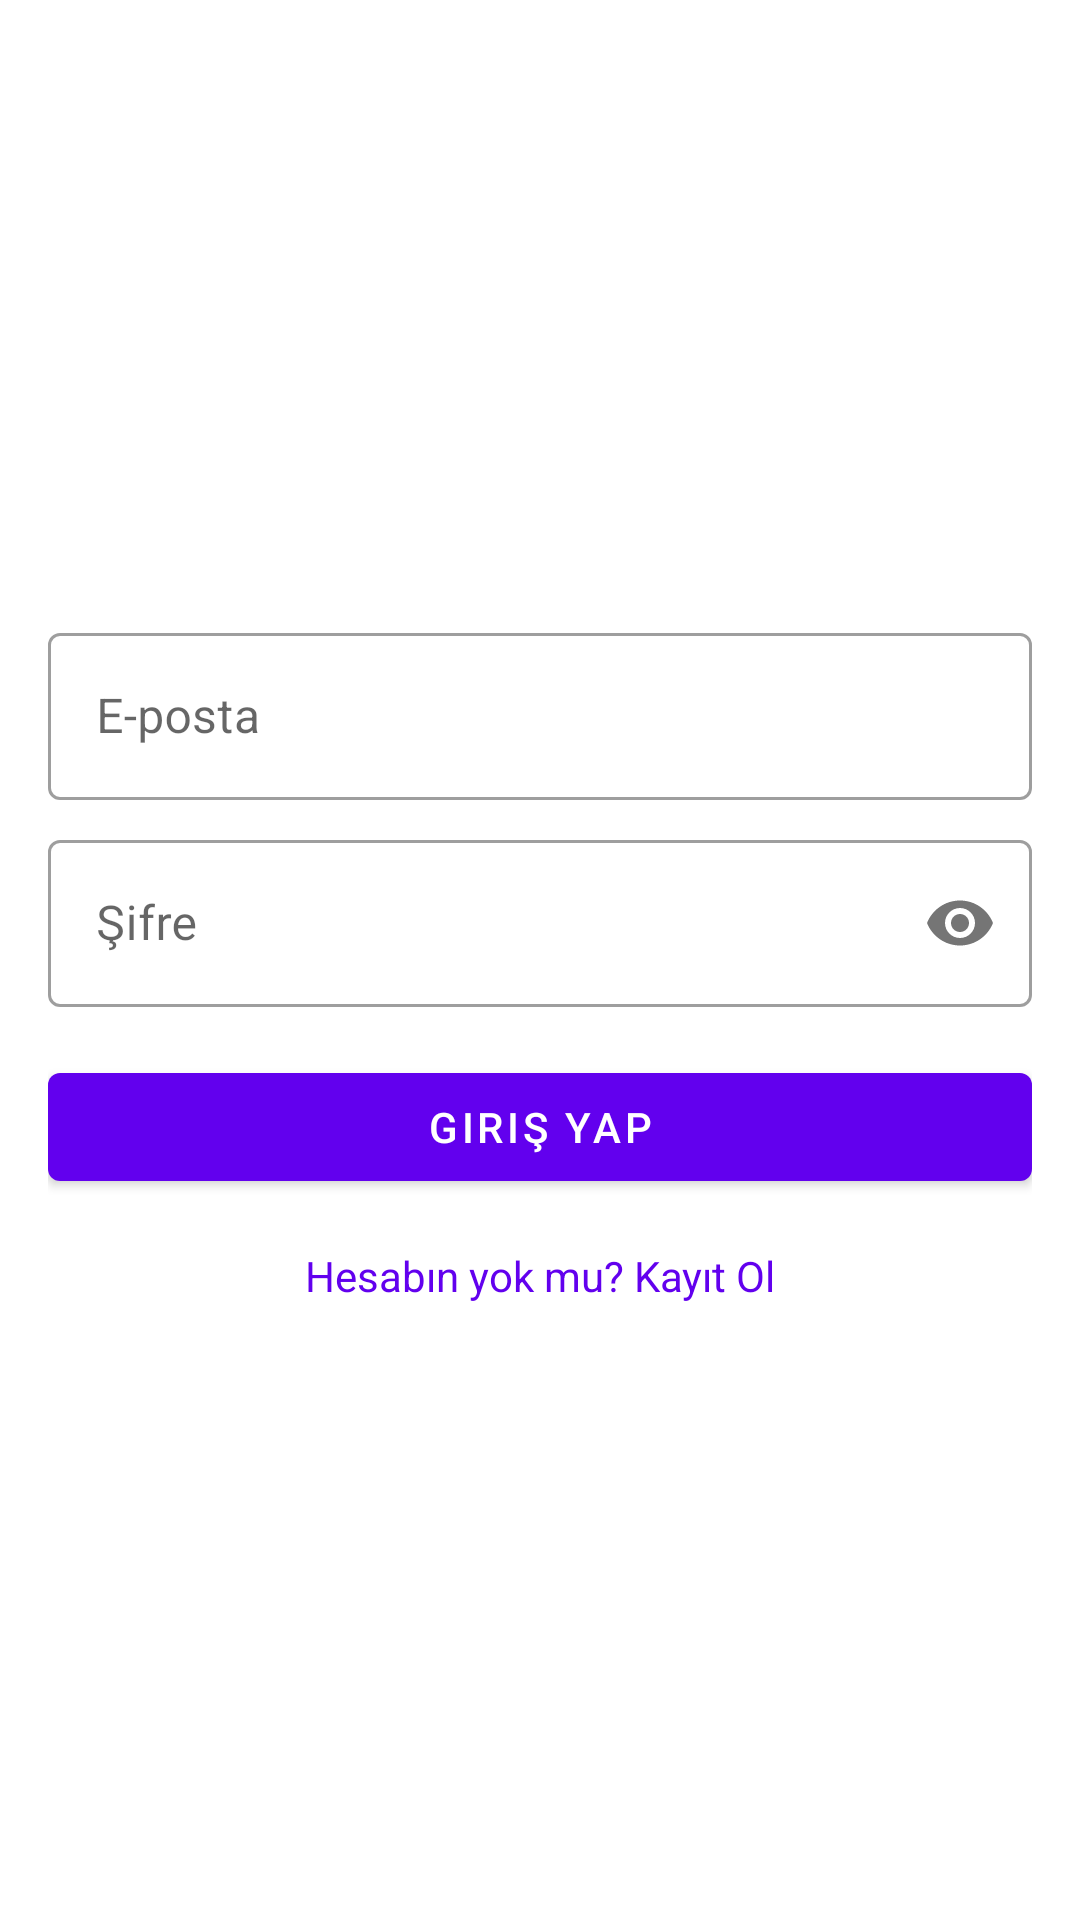

Write the Android layout XML for this screen, with the resource values it uses.
<!-- AndroidManifest.xml: application theme Theme.LiyakatNisani -->
<!-- res/layout/activity_login.xml -->
<?xml version="1.0" encoding="utf-8"?>
<androidx.constraintlayout.widget.ConstraintLayout xmlns:android="http://schemas.android.com/apk/res/android"
    xmlns:app="http://schemas.android.com/apk/res-auto"
    xmlns:tools="http://schemas.android.com/tools"
    android:layout_width="match_parent"
    android:layout_height="match_parent"
    android:padding="16dp"
    tools:context=".ui.auth.LoginActivity">

    <com.google.android.material.textfield.TextInputLayout
        android:id="@+id/til_email_login"
        style="@style/Widget.MaterialComponents.TextInputLayout.OutlinedBox"
        android:layout_width="0dp"
        android:layout_height="wrap_content"
        android:hint="E-posta"
        app:layout_constraintTop_toTopOf="parent"
        app:layout_constraintStart_toStartOf="parent"
        app:layout_constraintEnd_toEndOf="parent"
        app:layout_constraintBottom_toTopOf="@id/til_password_login"
        app:layout_constraintVertical_chainStyle="packed">

        <com.google.android.material.textfield.TextInputEditText
            android:id="@+id/tiet_email_login"
            android:layout_width="match_parent"
            android:layout_height="wrap_content"
            android:inputType="textEmailAddress" />
    </com.google.android.material.textfield.TextInputLayout>

    <com.google.android.material.textfield.TextInputLayout
        android:id="@+id/til_password_login"
        style="@style/Widget.MaterialComponents.TextInputLayout.OutlinedBox"
        android:layout_width="0dp"
        android:layout_height="wrap_content"
        android:layout_marginTop="8dp"
        android:hint="Şifre"
        app:passwordToggleEnabled="true"
        app:layout_constraintTop_toBottomOf="@id/til_email_login"
        app:layout_constraintStart_toStartOf="parent"
        app:layout_constraintEnd_toEndOf="parent"
        app:layout_constraintBottom_toTopOf="@id/btn_login">

        <com.google.android.material.textfield.TextInputEditText
            android:id="@+id/tiet_password_login"
            android:layout_width="match_parent"
            android:layout_height="wrap_content"
            android:inputType="textPassword" />
    </com.google.android.material.textfield.TextInputLayout>

    <com.google.android.material.button.MaterialButton
        android:id="@+id/btn_login"
        android:layout_width="0dp"
        android:layout_height="wrap_content"
        android:layout_marginTop="16dp"
        android:text="Giriş Yap"
        app:layout_constraintTop_toBottomOf="@id/til_password_login"
        app:layout_constraintStart_toStartOf="parent"
        app:layout_constraintEnd_toEndOf="parent"
        app:layout_constraintBottom_toTopOf="@id/tv_go_to_register"/>

    <TextView
        android:id="@+id/tv_go_to_register"
        android:layout_width="wrap_content"
        android:layout_height="wrap_content"
        android:layout_marginTop="16dp"
        android:text="Hesabın yok mu? Kayıt Ol"
        android:textColor="?attr/colorPrimary"
        app:layout_constraintTop_toBottomOf="@id/btn_login"
        app:layout_constraintStart_toStartOf="parent"
        app:layout_constraintEnd_toEndOf="parent"
        app:layout_constraintBottom_toBottomOf="parent"/>

</androidx.constraintlayout.widget.ConstraintLayout>
<!-- resources referenced by this layout -->
<resources>
  <style name="Theme.LiyakatNisani" parent="Theme.MaterialComponents.DayNight.NoActionBar">
          
          <item name="colorPrimary">@color/colorPrimary</item>
          <item name="colorPrimaryVariant">@color/colorPrimaryDark</item>
          <item name="colorOnPrimary">@color/backgroundColor</item>
          
          <item name="colorSecondary">@color/colorAccent</item>
          <item name="colorSecondaryVariant">@color/colorAccent</item>
          <item name="colorOnSecondary">@color/textColor</item>
          
          <item name="android:statusBarColor">?attr/colorPrimaryVariant</item>
          
      </style>
  <color name="colorPrimary">#FF6200EE</color>
  <color name="colorPrimaryDark">#FF3700B3</color>
  <color name="backgroundColor">#FFFFFFFF</color>
  <color name="colorAccent">#FF03DAC5</color>
  <color name="textColor">#FF000000</color>
</resources>
